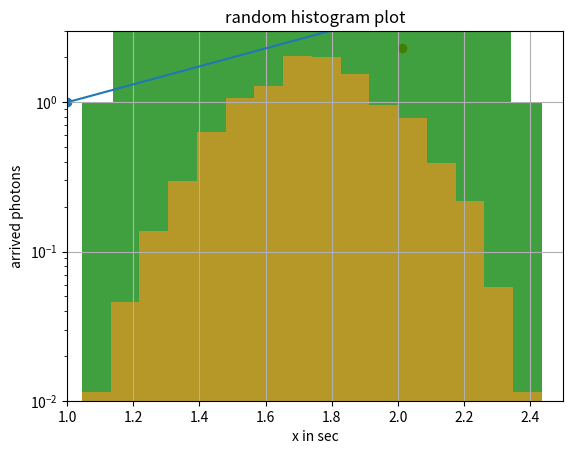

Python code for this plot:
#%matplotlib inline


x=[1,2,3,4,5,6]
y=[1,4,9, 16, 25, 36]
import matplotlib.pyplot as plt
plt.plot(x, y)  #line plot
plt.show()

plt.scatter(x, y)  #line plot
plt.show()

import numpy as np
x=np.random.normal(1.75, 0.2, 1000)
y=np.random.normal(65, 25, 1000)
plt.scatter(x, y)  #scatter plot
plt.show()

z=np.arange(1000)
plt.scatter(z, y)
plt.show()

import matplotlib.pyplot as plt
z=np.arange(1000)
plt.scatter(z, y, c='red', s=60.0, linewidths=2, alpha=0.3)

plt.title('random plot')
plt.xlabel('x in sec')
plt.ylabel('arrived photons')

plt.yticks([0, 30, 60, 90, 120, 150])
plt.axis([0, 1000, 0.0, 160])

#plt.grid(True)

plt.show()

import matplotlib.pyplot as plt
z=np.arange(1000)
plt.scatter(z, y, c='red', s=60.0, linewidths=2, alpha=0.3)

plt.title('random plot')
plt.xlabel('x in sec')
plt.ylabel('arrived photons')

plt.yticks([0, 30, 60, 90, 120, 150], ['y1','y2', 'y3', 'y4', 'y5', 'y6' ])

plt.grid(True)

plt.show()

import matplotlib.pyplot as plt

plt.hist(x, bins=15, color='g', alpha=0.75 )

plt.title('random histogram plot')

plt.show()

import matplotlib.pyplot as plt
plt.hist(x, bins=16, color='m', alpha=0.75, density=True)
plt.title('random histogram plot')
#plt.yticks([0, 0.3, 0.6, 0.9, 1.20, 1.50], ['y1','y2', 'y3', 'y4', 'y5', 'y6' ])
plt.grid(True)
plt.show()

import matplotlib.pyplot as plt
z=np.arange(1000)
plt.hist(x, bins=16, color='y', alpha=0.75, density=True)

plt.title('random histogram plot')
plt.yscale('log')
#plt.yticks([0, 30, 60, 90, 120, 150], ['y1','y2', 'y3', 'y4', 'y5', 'y6' ])
#plt.grid(True)
plt.axis([1.0, 2.5, 0.01, 3.0])

plt.show()

